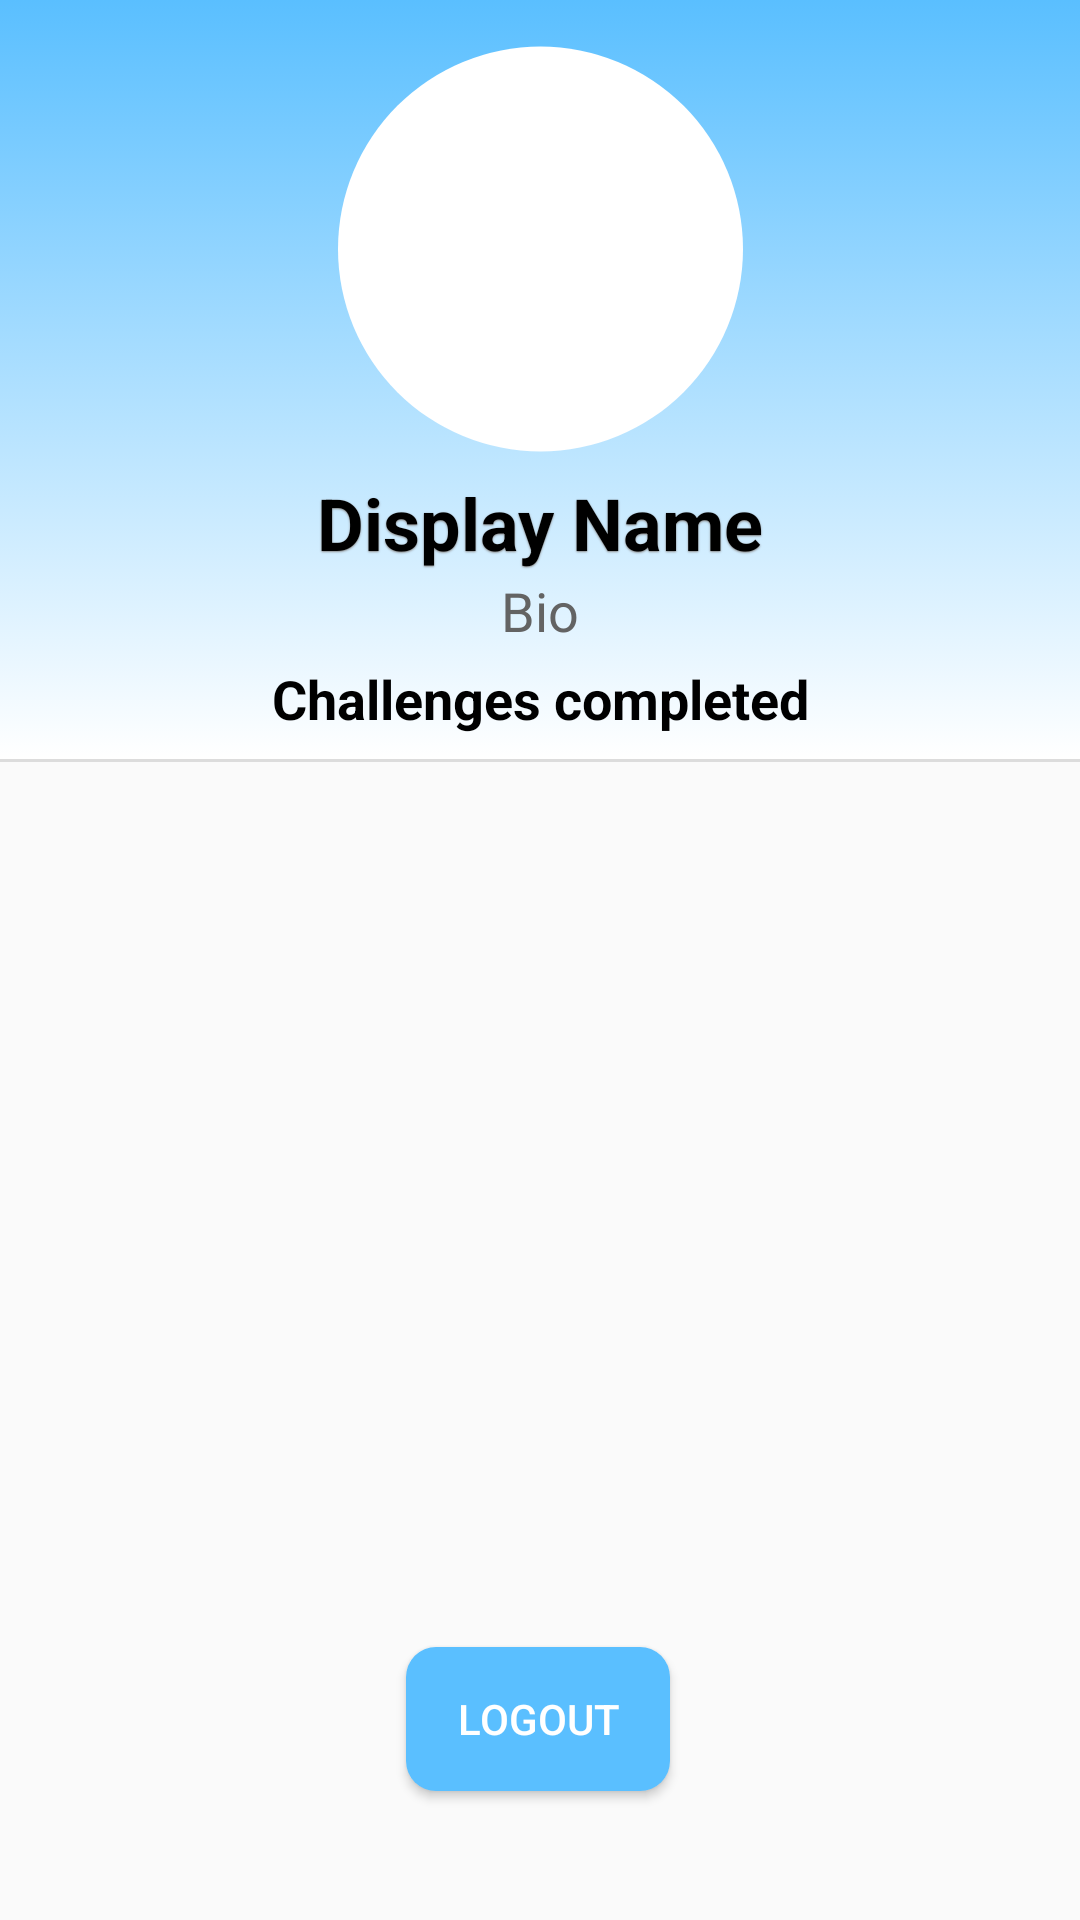

Here is an Android app screen rendered from its layout file. Give the layout XML and the strings, colors and styles it references.
<!-- AndroidManifest.xml: application theme FitHubTheme -->
<!-- res/layout/fragment_profile.xml -->
<?xml version="1.0" encoding="utf-8"?>
<androidx.constraintlayout.widget.ConstraintLayout xmlns:android="http://schemas.android.com/apk/res/android"
    xmlns:app="http://schemas.android.com/apk/res-auto"
    xmlns:tools="http://schemas.android.com/tools"
    android:layout_width="match_parent"
    android:layout_height="match_parent">

    <androidx.constraintlayout.widget.ConstraintLayout
        android:id="@+id/profileTop"
        android:layout_width="match_parent"
        android:layout_height="wrap_content"
        android:background="@drawable/gradient_bg2"
        android:paddingTop="8dp"
        android:paddingBottom="8dp"
        app:layout_constraintBottom_toTopOf="@id/profileFeed"
        app:layout_constraintEnd_toEndOf="parent"
        app:layout_constraintStart_toStartOf="parent"
        app:layout_constraintTop_toTopOf="parent"
        app:layout_constraintVertical_bias="0.0">

        <ImageView
            android:id="@+id/profilePicBorder"
            android:layout_width="135dp"
            android:layout_height="150dp"
            android:src="@drawable/circle"
            app:layout_constraintEnd_toEndOf="parent"
            app:layout_constraintStart_toStartOf="parent"
            app:layout_constraintTop_toTopOf="parent" />

        <ImageView
            android:id="@+id/ivProfilePicture"
            android:layout_width="150dp"
            android:layout_height="150dp"
            android:src="@drawable/ic_profile_24"
            android:scaleType="centerCrop"
            app:layout_constraintEnd_toEndOf="parent"
            app:layout_constraintStart_toStartOf="parent"
            app:layout_constraintTop_toTopOf="parent" />

        <EditText
            android:id="@+id/ptPersonName"
            android:layout_width="match_parent"
            android:layout_height="wrap_content"
            android:ems="10"
            android:gravity="center"
            android:paddingHorizontal="10dp"
            android:text="Display Name"
            android:background="@null"
            android:textColor="@color/black"
            android:textSize="24sp"
            android:textStyle="bold"
            android:shadowColor="#8C8C8C"
            android:shadowDx="0"
            android:shadowDy="1"
            android:shadowRadius="1"
            app:layout_constraintEnd_toEndOf="parent"
            app:layout_constraintStart_toStartOf="parent"
            app:layout_constraintTop_toBottomOf="@id/ivProfilePicture" />

        <EditText
            android:id="@+id/ptBio"
            android:layout_width="match_parent"
            android:layout_height="wrap_content"
            android:text="Bio"
            android:ems="10"
            android:textColor="#636363"
            android:textSize="18sp"
            android:gravity="center"
            android:background="@null"
            android:paddingHorizontal="10dp"
            android:layout_marginTop="1dp"
            app:layout_constraintEnd_toEndOf="parent"
            app:layout_constraintStart_toStartOf="parent"
            app:layout_constraintTop_toBottomOf="@id/ptPersonName"/>

        <TextView
            android:id="@+id/tvChallengeCompleted"
            android:layout_width="wrap_content"
            android:layout_height="wrap_content"
            android:layout_marginTop="5dp"
            android:text="Challenges completed"
            android:textColor="@color/black"
            android:textStyle="bold"
            android:textSize="18sp"
            app:layout_constraintEnd_toEndOf="parent"
            app:layout_constraintStart_toStartOf="parent"
            app:layout_constraintTop_toBottomOf="@+id/ptBio" />
    </androidx.constraintlayout.widget.ConstraintLayout>

    <Button
        android:id="@+id/logoutBtn"
        android:layout_width="wrap_content"
        android:layout_height="wrap_content"
        android:layout_marginTop="296dp"
        android:background="@drawable/rounded_button"
        android:text="Logout"
        android:textColor="@color/white"
        app:layout_constraintEnd_toEndOf="parent"
        app:layout_constraintHorizontal_bias="0.498"
        app:layout_constraintStart_toStartOf="parent"
        app:layout_constraintTop_toBottomOf="@id/profileTop" />

    <View
        android:id="@+id/divider"
        android:layout_width="match_parent"
        android:layout_height="1dp"
        android:background="?android:attr/listDivider"
        app:layout_constraintTop_toBottomOf="@+id/profileTop"
        tools:layout_editor_absoluteX="0dp" />

    <androidx.recyclerview.widget.RecyclerView
        android:id="@+id/profileFeed"
        android:layout_width="match_parent"
        android:layout_height="0dp"
        app:layout_constraintBottom_toBottomOf="parent"
        app:layout_constraintTop_toBottomOf="@+id/divider"
        app:layout_constraintVertical_bias="1.0"
        tools:layout_editor_absoluteX="0dp" />
</androidx.constraintlayout.widget.ConstraintLayout>
<!-- resources referenced by this layout -->
<resources>
  <color name="black">#FF000000</color>
  <color name="white">#FFFFFFFF</color>
  <!-- drawable circle (drawable) -->
  <?xml version="1.0" encoding="utf-8"?>
  <selector xmlns:android="http://schemas.android.com/apk/res/android">
      <item>
          <shape android:shape="oval">
              <solid android:color="@color/white"/>
              <size
                  android:width="150dp"
                  android:height="150dp">
              </size>
          </shape>
      </item>
  </selector>
  <!-- drawable gradient_bg2 (drawable) -->
  <?xml version="1.0" encoding="utf-8"?>
  <selector xmlns:android="http://schemas.android.com/apk/res/android">
      <item>
          <shape>
              <gradient android:angle="90"
                  android:startColor="@color/white"
                  android:endColor="@color/logoColorBlue"
                  android:type="linear"></gradient>
          </shape>
      </item>
  </selector>
  <!-- drawable rounded_button (drawable) -->
  <?xml version="1.0" encoding="utf-8"?>
  <shape xmlns:android="http://schemas.android.com/apk/res/android">
      <corners android:radius="10dp"/>
      <solid android:color="@color/logoColorBlue"/>
  </shape>
  <style name="FitHubTheme" parent="Theme.AppCompat.Light.NoActionBar">
          <item name="colorPrimary">@color/logoColorBlue</item>
          <item name="colorPrimaryVariant">@color/lightBlue</item>
          <item name="colorPrimaryDark">@color/darkBlue</item>
          <item name="colorOnSecondary">@color/white</item>
          <item name="colorAccent">@color/logoColorBlue</item> 
          <item name="android:statusBarColor" tools:targetApi="l">?attr/colorOnSecondary</item>
      </style>
  <color name="logoColorBlue">#5ABFFF</color>
  <color name="lightBlue">#B8E4FF</color>
  <color name="darkBlue">#007AC8</color>
</resources>
